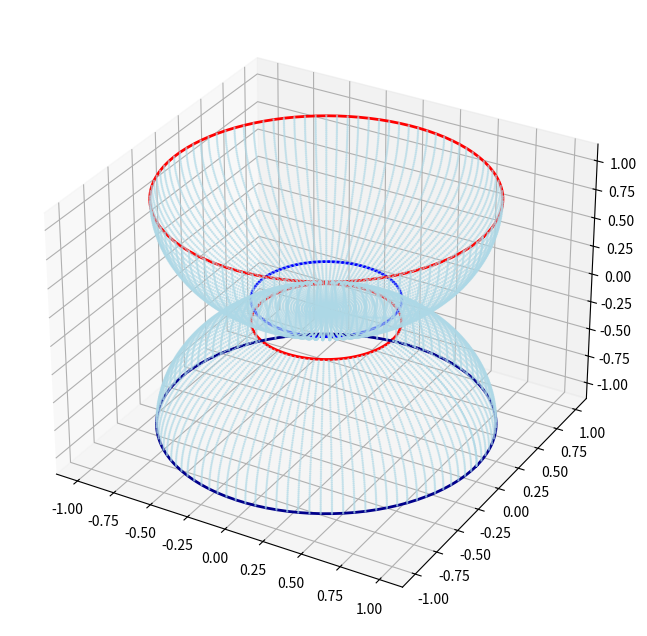
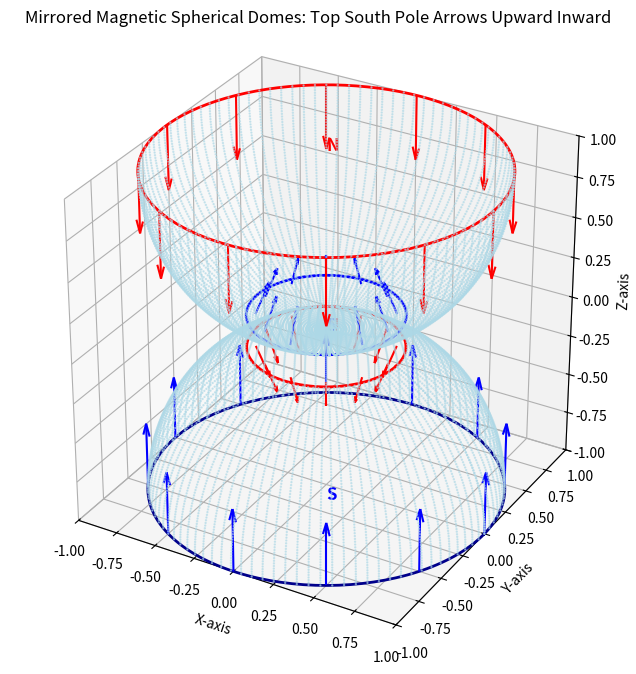

Write the Python code that produced these figures, in order.
import numpy as np
import matplotlib.pyplot as plt

# Define the sphere and cap parameters
r = 1  # Radius of the spherical dome
z_cap = 0.9  # Height at which the dome is capped

# Create the new cap surface at z = z_cap
cap_radius = np.sqrt(r**2 - z_cap**2)  # Radius of the cap at z = z_cap
cap_phi = np.linspace(0, 2*np.pi, 100)
cap_X = cap_radius * np.cos(cap_phi)
cap_Y = cap_radius * np.sin(cap_phi)
cap_Z = np.full_like(cap_X, z_cap)

# Create the full hemisphere surface
theta = np.linspace(0, np.pi/2, 100)  # From bottom to top of the hemisphere
phi = np.linspace(0, 2*np.pi, 100)  # Full rotation around z-axis

theta, phi = np.meshgrid(theta, phi)
X = r * np.sin(theta) * np.cos(phi)
Y = r * np.sin(theta) * np.sin(phi)
Z = r * np.cos(theta)

# Mask out values above the cap
mask = Z >= z_cap
X_masked, Y_masked, Z_masked = X[~mask], Y[~mask], Z[~mask]

# Define the mirrored dome's position
z_mirror_base = 1.1  # The bottom of the mirrored dome
z_mirror_top = 2.0   # The top of the mirrored dome

# Create the new mirrored hemisphere surface
theta_mirror = np.linspace(0, np.pi/2, 100)  # From bottom to top
phi_mirror = np.linspace(0, 2*np.pi, 100)  # Full rotation around z-axis

theta_mirror, phi_mirror = np.meshgrid(theta_mirror, phi_mirror)
X_mirror = r * np.sin(theta_mirror) * np.cos(phi_mirror)
Y_mirror = r * np.sin(theta_mirror) * np.sin(phi_mirror)
Z_mirror = z_mirror_top - r * np.cos(theta_mirror)  # Mirrored position

# Define the cap for the mirrored dome at z = z_mirror_base
cap_radius_mirror = np.sqrt(r**2 - (z_mirror_top - z_mirror_base)**2)
cap_X_mirror = cap_radius_mirror * np.cos(cap_phi)
cap_Y_mirror = cap_radius_mirror * np.sin(cap_phi)
cap_Z_mirror = np.full_like(cap_X_mirror, z_mirror_base)

# Apply downward shift to entire structure
z_shift = -1
Z_masked_shifted = Z_masked + z_shift
cap_Z_shifted = cap_Z + z_shift
Z_mirror_shifted = Z_mirror + z_shift
cap_Z_mirror_shifted = cap_Z_mirror + z_shift
base_Z_shifted = np.zeros_like(cap_X) + z_shift
base_Z_mirror_shifted = np.full_like(cap_X, z_mirror_top + z_shift)

from matplotlib.colors import Normalize
# Plot the updated domes with corrected upward diagonal inward-pointing arrows for the top dome's South pole
# Define the base circles at z = -1 and z = 1 with radius 1
base_radius = 1  # Adjusted to full radius

# Generate the base circles at z = -1 and z = 1
base_phi = np.linspace(0, 2*np.pi, 200)
base_X = base_radius * np.cos(base_phi)
base_Y = base_radius * np.sin(base_phi)
base_Z_bottom = np.full_like(base_X, -1)  # Bottom circle at z = -1
base_Z_top = np.full_like(base_X, 1)  # Top circle at z = 1

# Plot the updated domes with full-radius base circles
fig = plt.figure(figsize=(8, 8))
ax = fig.add_subplot(111, projection='3d')

# Plot shifted original hemisphere (now moved down)
ax.scatter(X_masked, Y_masked, Z_masked_shifted, color='lightblue', alpha=0.6, s=0.5)
ax.plot(cap_X, cap_Y, cap_Z_shifted, color='r', linewidth=2)

# Plot shifted mirrored hemisphere (now moved down)
ax.scatter(X_mirror, Y_mirror, Z_mirror_shifted, color='lightblue', alpha=0.6, s=0.5)
ax.plot(cap_X_mirror, cap_Y_mirror, cap_Z_mirror_shifted, color='blue', linewidth=2)

# Draw the updated base circles at z = -1 and z = 1
ax.plot(base_X, base_Y, base_Z_bottom, color='darkblue', linewidth=2)  # Bottom base (South pole)
ax.plot(base_X, base_Y, base_Z_top, color='red', linewidth=2)  # Top base (North pole)


fig = plt.figure(figsize=(8, 8))
ax = fig.add_subplot(111, projection='3d')

# Plot shifted original hemisphere (now moved down)
ax.scatter(X_masked, Y_masked, Z_masked_shifted, color='lightblue', alpha=0.6, s=0.5)
ax.plot(cap_X, cap_Y, cap_Z_shifted, color='r', linewidth=2)

# Plot shifted mirrored hemisphere (now moved down)
ax.scatter(X_mirror, Y_mirror, Z_mirror_shifted, color='lightblue', alpha=0.6, s=0.5)
ax.plot(cap_X_mirror, cap_Y_mirror, cap_Z_mirror_shifted, color='blue', linewidth=2)

# Draw the updated base circles at z = -1 and z = 1
ax.plot(base_X, base_Y, base_Z_bottom, color='darkblue', linewidth=2)  # Bottom base (South pole)
ax.plot(base_X, base_Y, base_Z_top, color='red', linewidth=2)  # Top base (North pole)
# Add magnetic field arrows
num_arrows = 12  # Number of arrows for field visualization
# Magnetic field visualization (corrected for top dome)
for i in range(num_arrows):
    angle = 2 * np.pi * i / num_arrows
    x_start = r * np.cos(angle)
    y_start = r * np.sin(angle)
    ax.quiver(x_start, y_start, z_shift, 0, 0, 0.4, color='blue', arrow_length_ratio=0.2)  # Blue for bottom dome
    x_end = (cap_radius - 0.05) * np.cos(angle)
    y_end = (cap_radius - 0.05) * np.sin(angle)
    ax.quiver(x_end, y_end, z_cap + z_shift, -0.2*x_end, -0.2*y_end, -0.2, color='red', arrow_length_ratio=0.2)  # Red for bottom dome

for i in range(num_arrows):
    angle = 2 * np.pi * i / num_arrows
    x_start = (cap_radius_mirror - 0.05) * np.cos(angle)
    y_start = (cap_radius_mirror - 0.05) * np.sin(angle)
    ax.quiver(x_start, y_start, z_mirror_base + z_shift, -0.2*x_start, -0.2*y_start, 0.2, color='blue', arrow_length_ratio=0.2)  # Upward diagonal inward arrows for top dome
    x_end = r * np.cos(angle)
    y_end = r * np.sin(angle)
    ax.quiver(x_end, y_end, z_mirror_top + z_shift, 0, 0, -0.4, color='red', arrow_length_ratio=0.2)  # Now red for mirrored dome

# Corrected Pole Labels (now properly switched)
ax.text(0, 0, z_cap + z_shift + 0.1, "N", color='red', fontsize=12, fontweight='bold')
ax.text(0, 0, z_shift - 0.1, "S", color='blue', fontsize=12, fontweight='bold')
ax.text(0, 0, z_mirror_base + z_shift - 0.1, "S", color='blue', fontsize=12, fontweight='bold')  # Switched position
ax.text(0, 0, z_mirror_top + z_shift + 0.1, "N", color='red', fontsize=12, fontweight='bold')  # Switched position

# Ensure a true 1:1:1 aspect ratio
ax.set_xlim([-r, r])
ax.set_ylim([-r, r])
ax.set_zlim([-1, 1])  # Shifted z-axis range
ax.set_box_aspect([1, 1, 1])  # True aspect ratio

# Labels and title
ax.set_xlabel("X-axis")
ax.set_ylabel("Y-axis")
ax.set_zlabel("Z-axis")
ax.set_title("Mirrored Magnetic Spherical Domes: Top South Pole Arrows Upward Inward")

plt.show()